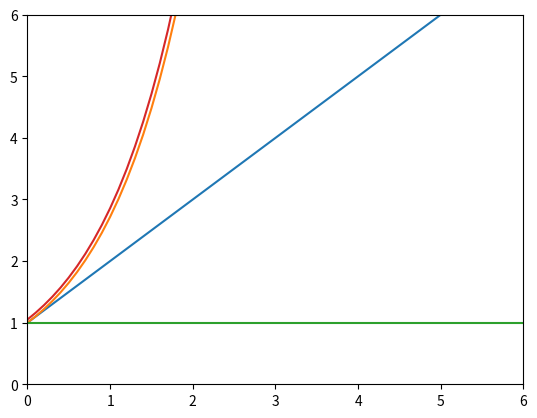

The matplotlib source for this figure:
import numpy as np

# Solution 1: prep
array = np.random.randint(0,60,66)
array

# Solution 1.1:

evens = array[array%2==0]
odds  = array[array%2==1]

len(evens)/len(array)

# Solution 2: prep

array = np.random.randint(-5,+5,100)
array

array[array<0] = 0
sqrt_array = np.sqrt( array )
sqrt_array

x = np.arange(1000)/10.0
y1 = x + 1
y2 = np.exp(x)
dy1dx = np.diff(y1) / np.diff(x)
dy2dx = np.diff(y2) / np.diff(x)

import matplotlib.pyplot as plt
%matplotlib inline
plt.plot(x,y1)
plt.plot(x,y2)

plt.ylim(0,6)
plt.xlim(0,6)

import matplotlib.pyplot as plt
%matplotlib inline
plt.plot(x[:-1],dy1dx)
plt.plot(x[:-1],dy2dx)

plt.ylim(0,6)
plt.xlim(0,6)

# Solution 4.1
# In a test array (2x4), replace every row with a particular row (for example, [2, 4, 8, 16])?

array = np.arange(8).reshape(2,4)
array

array[:,:] = [2, 4, 8, 16]
array

# Solution 4.2
# In a test array (2x4), replace every column with a particular column (for example, 1,3)?
array = np.arange(8).reshape(2,4)
array

for col in range(array.shape[1]):
    array[:, col] = array[:,0]

print(array)

# Solution 5
# Let a = np.random.randint(0,10,10)

# 5A: select the even numbers
# 5B: select the odd numbers
# 5C: select the values in the interval (4,7)

np.random.seed(1234)
array = np.random.randint(0,10,10)
print(array)

evens = array[array%2 == 0]
odds = array[array%2 == 1]
print(evens, odds, sep="   ")


filtered1 = array[array<7]
interval = filtered1[filtered1>4]
print(interval)

# Solution 6